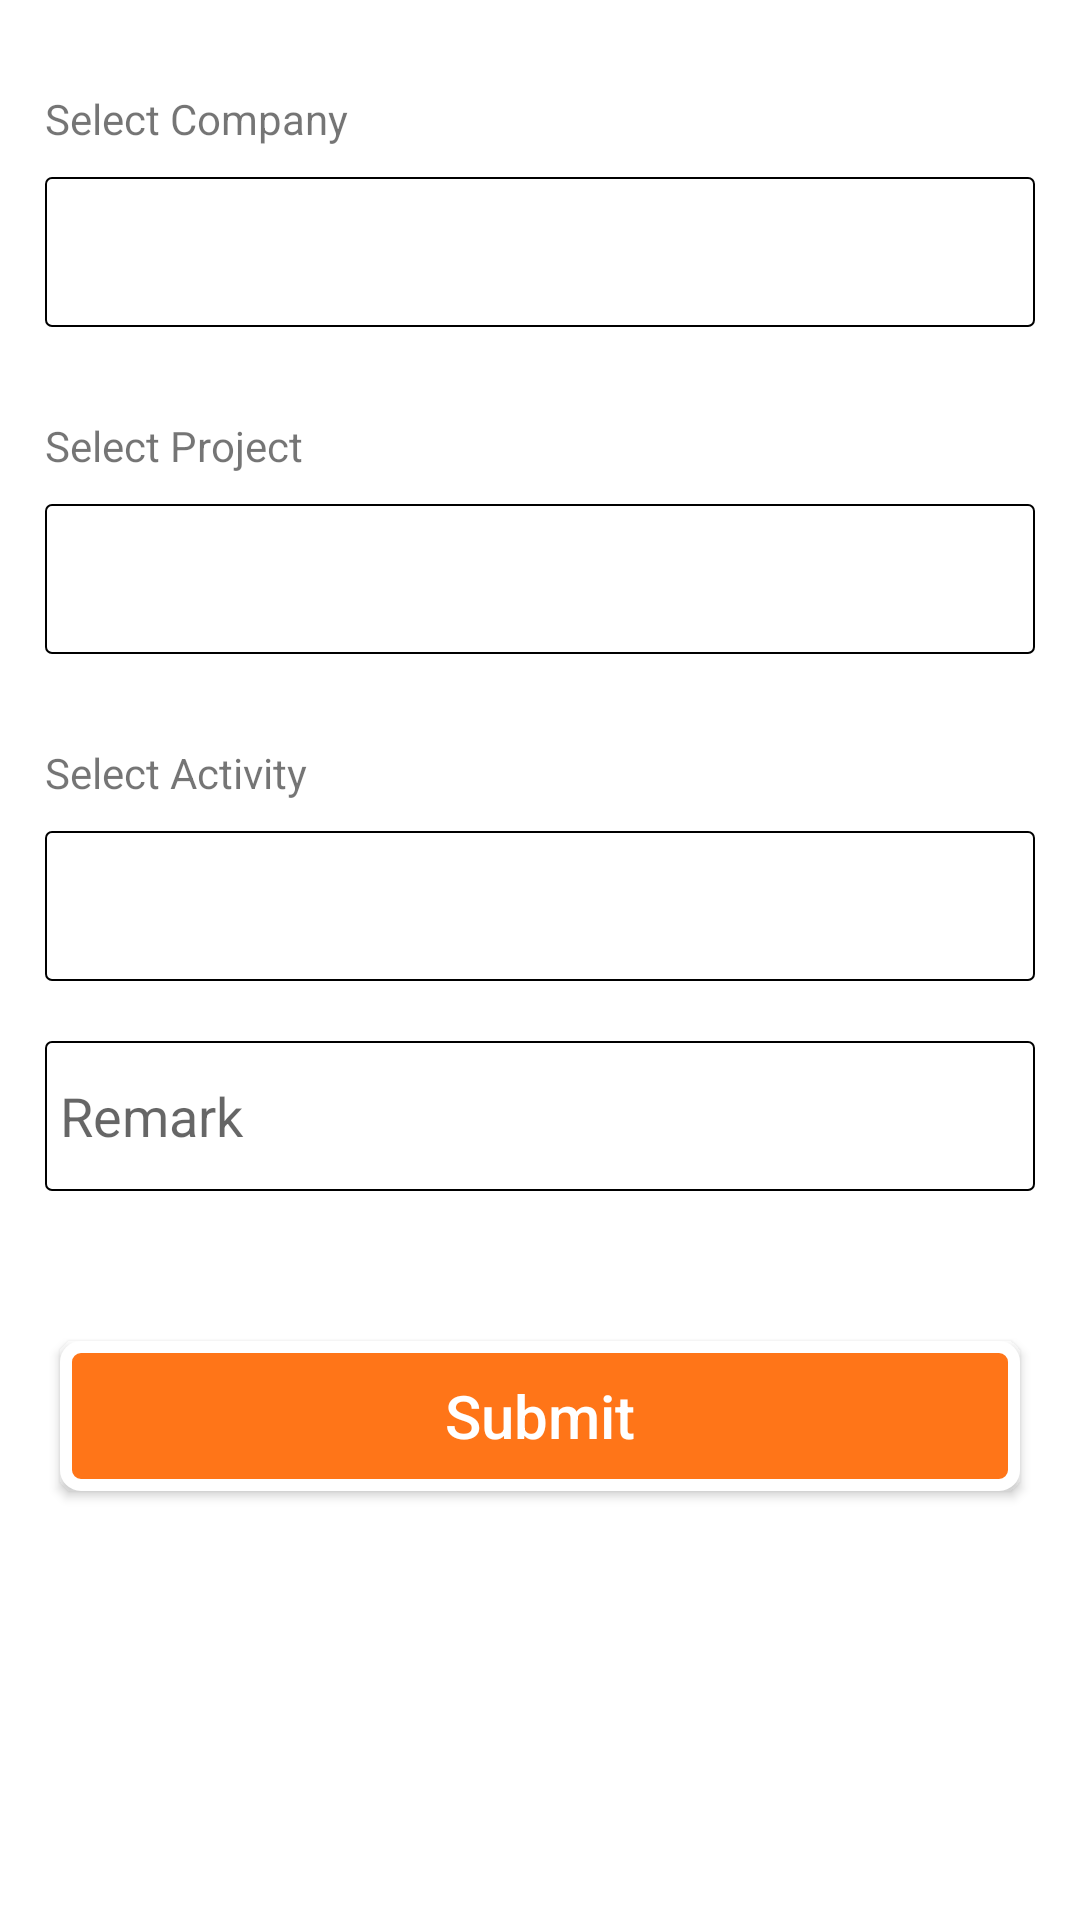

The Android layout XML behind this screen, and the referenced resources:
<!-- AndroidManifest.xml: application theme Theme.PCSOFTAPP -->
<!-- res/layout/fragment_today.xml -->
<?xml version="1.0" encoding="utf-8"?>
<androidx.core.widget.NestedScrollView
    xmlns:android="http://schemas.android.com/apk/res/android"
    xmlns:tools="http://schemas.android.com/tools"
    android:layout_width="match_parent"
    android:layout_height="match_parent"
    tools:context=".Fragment.TodayFragment"
    >


<LinearLayout
    android:layout_width="match_parent"

    android:layout_height="match_parent"
    android:orientation="vertical"
   >
<TextView
    android:layout_width="wrap_content"
    android:layout_marginTop="30dp"
    android:text="Select Company"
    android:layout_marginLeft="15dp"
    android:layout_height="wrap_content">


</TextView>

    <Spinner
        android:id="@+id/spCompany"
        android:layout_width="match_parent"
        android:layout_height="50dp"
        android:layout_marginLeft="15dp"
        android:layout_marginRight="15dp"
        android:layout_marginTop="10dp"
        android:background="@drawable/spinner"
        android:spinnerMode="dropdown"/>
    <TextView
        android:layout_width="wrap_content"
        android:layout_marginTop="30dp"
        android:text="Select Project"
        android:layout_marginLeft="15dp"
        android:layout_height="wrap_content"></TextView>

    <Spinner
        android:id="@+id/spProject"
        android:layout_width="match_parent"
        android:layout_height="50dp"
        android:layout_marginLeft="15dp"
        android:layout_marginRight="15dp"
        android:layout_marginTop="10dp"
        android:background="@drawable/spinner"
        android:spinnerMode="dropdown"/>
    <TextView
        android:layout_width="wrap_content"
        android:layout_marginTop="30dp"
        android:text="Select Activity"
        android:layout_marginLeft="15dp"
        android:layout_height="wrap_content"></TextView>

    <Spinner
        android:id="@+id/spActivity"
        android:layout_width="match_parent"
        android:layout_height="50dp"
        android:layout_marginLeft="15dp"
        android:layout_marginRight="15dp"
        android:layout_marginTop="10dp"
        android:background="@drawable/spinner"
        android:spinnerMode="dropdown"/>


    <EditText
        android:id="@+id/remark"
        android:layout_width="match_parent"
        android:layout_height="50dp"
        android:hint="Remark"
        android:paddingLeft="5dp"
        android:layout_marginLeft="15dp"
        android:layout_marginRight="15dp"
        android:layout_marginTop="20dp"
        android:background="@drawable/spinner"/>




    <androidx.appcompat.widget.AppCompatButton
        android:layout_width="match_parent"
        android:layout_height="50dp"
        android:layout_marginTop="50dp"
        android:background="@drawable/tab_selected"
        android:text="Submit"
        android:textSize="20dp"
        android:layout_marginBottom="10dp"

        android:id="@+id/btn_submit"
        android:textAllCaps="false"
        android:textColor="@color/white"
        android:layout_marginLeft="20dp"
        android:layout_marginRight="20dp"
        ></androidx.appcompat.widget.AppCompatButton>



</LinearLayout>
</androidx.core.widget.NestedScrollView>
<!-- resources referenced by this layout -->
<resources>
  <color name="white">#FFFFFFFF</color>
  <!-- drawable spinner (drawable) -->
  <?xml version="1.0" encoding="utf-8"?>
  <selector xmlns:android="http://schemas.android.com/apk/res/android">
      <item>
          <layer-list>
              <item>
                  <shape android:shape="rectangle">
  
  
                      <stroke android:width="2px" android:color="@color/black" />
                      <corners android:radius="2dp" />
                  </shape>
              </item>
  
  
          </layer-list>
      </item>
  </selector>
  <!-- drawable tab_selected (drawable) -->
  <?xml version="1.0" encoding="utf-8"?>
  <shape
      xmlns:android="http://schemas.android.com/apk/res/android"
      android:shape="rectangle">
  
      <corners android:radius="5dp" />
  
      
      <stroke android:width="4dp" android:color="#ffffff"
          />
  
      
      <solid android:color="#FF7518" />
  
  </shape>
  <style name="Theme.PCSOFTAPP" parent="Theme.MaterialComponents.DayNight.NoActionBar">
          
          <item name="colorPrimary">@color/purple_500</item>
          <item name="colorPrimaryVariant">@color/purple_700</item>
          <item name="colorOnPrimary">@color/white</item>
          
          <item name="colorSecondary">@color/teal_200</item>
          <item name="colorSecondaryVariant">@color/teal_700</item>
          <item name="colorOnSecondary">@color/black</item>
          
          <item name="android:statusBarColor">?attr/colorPrimaryVariant</item>
          
      </style>
  <color name="black">#FF000000</color>
  <color name="purple_500">#FF6200EE</color>
  <color name="purple_700">#FF3700B3</color>
  <color name="teal_200">#FF03DAC5</color>
  <color name="teal_700">#FF018786</color>
</resources>
